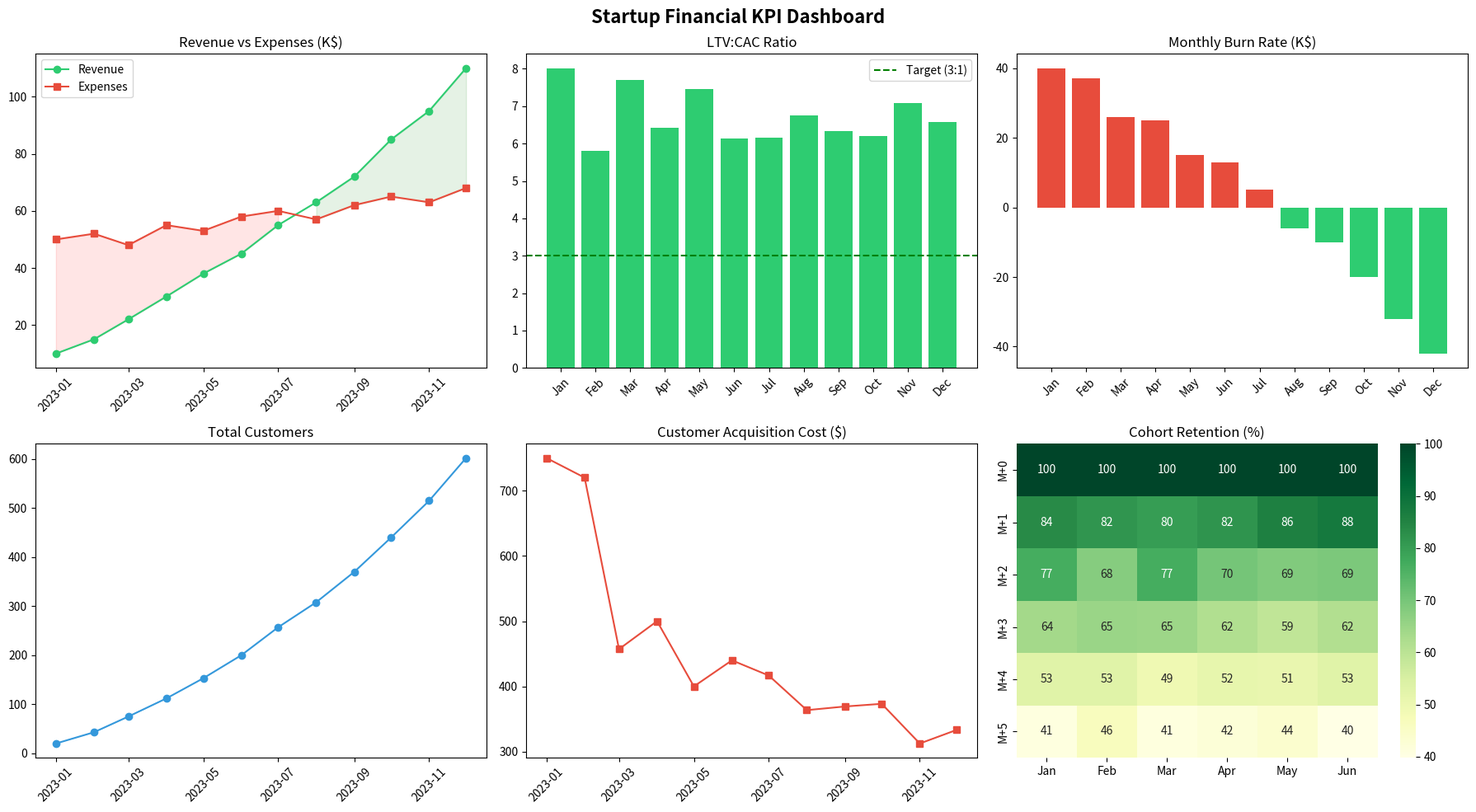

Source code (Python):
#!/usr/bin/env python3
"""
Project 7: Financial KPI Analysis for a Startup
Uses: Pandas, Matplotlib, Seaborn
"""

import pandas as pd
import numpy as np
import matplotlib.pyplot as plt
import seaborn as sns
import warnings
warnings.filterwarnings('ignore')

np.random.seed(42)
months = pd.date_range('2023-01', periods=12, freq='MS')

# Simulate startup financials
revenue = np.array([10, 15, 22, 30, 38, 45, 55, 63, 72, 85, 95, 110]) * 1000
expenses = np.array([50, 52, 48, 55, 53, 58, 60, 57, 62, 65, 63, 68]) * 1000
new_customers = np.array([20, 25, 35, 40, 45, 50, 60, 55, 65, 75, 80, 90])
total_customers = np.cumsum(new_customers) - np.array([0, 2, 5, 8, 12, 15, 18, 22, 25, 30, 35, 38])
marketing_spend = np.array([15, 18, 16, 20, 18, 22, 25, 20, 24, 28, 25, 30]) * 1000

df = pd.DataFrame({
    'month': months,
    'revenue': revenue,
    'expenses': expenses,
    'new_customers': new_customers,
    'total_customers': total_customers,
    'marketing_spend': marketing_spend,
})

# KPI Calculations
df['burn_rate'] = df['expenses'] - df['revenue']
df['cac'] = df['marketing_spend'] / df['new_customers']
df['arpu'] = df['revenue'] / df['total_customers']
df['ltv'] = df['arpu'] * 12  # Simplified: ARPU * avg lifetime (12 months)
df['ltv_cac_ratio'] = df['ltv'] / df['cac']
df['gross_margin'] = (df['revenue'] - df['expenses']) / df['revenue'] * 100
cash_balance = 500000  # Starting cash
df['cash_remaining'] = cash_balance - df['burn_rate'].cumsum()
df['runway_months'] = df['cash_remaining'] / df['burn_rate'].rolling(3).mean()

print("=== STARTUP FINANCIAL KPI SUMMARY ===")
print(df[['month', 'revenue', 'expenses', 'burn_rate', 'cac', 'ltv', 'ltv_cac_ratio']].to_string(index=False))

# Cohort analysis (simplified)
print("\n--- Monthly Cohort Retention ---")
cohort_retention = {}
for i, m in enumerate(months[:6]):
    retention = [100]
    for j in range(1, 6):
        retention.append(round(100 * (0.85 ** j) + np.random.uniform(-5, 5), 1))
    cohort_retention[m.strftime('%b')] = retention
cohort_df = pd.DataFrame(cohort_retention, index=[f'M+{i}' for i in range(6)])
print(cohort_df)

# Visualizations
fig, axes = plt.subplots(2, 3, figsize=(18, 10))
fig.suptitle('Startup Financial KPI Dashboard', fontsize=16, fontweight='bold')

# Revenue vs Expenses
axes[0, 0].plot(df['month'], df['revenue']/1000, marker='o', label='Revenue', color='#2ecc71')
axes[0, 0].plot(df['month'], df['expenses']/1000, marker='s', label='Expenses', color='#e74c3c')
axes[0, 0].fill_between(df['month'], df['revenue']/1000, df['expenses']/1000, alpha=0.1,
                          where=df['revenue'] > df['expenses'], color='green')
axes[0, 0].fill_between(df['month'], df['revenue']/1000, df['expenses']/1000, alpha=0.1,
                          where=df['revenue'] <= df['expenses'], color='red')
axes[0, 0].set_title('Revenue vs Expenses (K$)')
axes[0, 0].legend()
axes[0, 0].tick_params(axis='x', rotation=45)

# LTV:CAC Ratio
colors = ['#2ecc71' if x >= 3 else '#f39c12' if x >= 2 else '#e74c3c' for x in df['ltv_cac_ratio']]
axes[0, 1].bar(df['month'].dt.strftime('%b'), df['ltv_cac_ratio'], color=colors)
axes[0, 1].axhline(y=3, color='green', linestyle='--', label='Target (3:1)')
axes[0, 1].set_title('LTV:CAC Ratio')
axes[0, 1].legend()
axes[0, 1].tick_params(axis='x', rotation=45)

# Burn Rate & Runway
axes[0, 2].bar(df['month'].dt.strftime('%b'), df['burn_rate']/1000,
               color=['#e74c3c' if x > 0 else '#2ecc71' for x in df['burn_rate']])
axes[0, 2].set_title('Monthly Burn Rate (K$)')
axes[0, 2].tick_params(axis='x', rotation=45)

# Customer Growth
axes[1, 0].plot(df['month'], df['total_customers'], marker='o', color='#3498db')
axes[1, 0].set_title('Total Customers')
axes[1, 0].tick_params(axis='x', rotation=45)

# CAC Trend
axes[1, 1].plot(df['month'], df['cac'], marker='s', color='#e74c3c')
axes[1, 1].set_title('Customer Acquisition Cost ($)')
axes[1, 1].tick_params(axis='x', rotation=45)

# Cohort Heatmap
sns.heatmap(cohort_df.astype(float), annot=True, fmt='.0f', cmap='YlGn', ax=axes[1, 2])
axes[1, 2].set_title('Cohort Retention (%)')

plt.tight_layout()
plt.savefig('financial_kpi_dashboard.png', dpi=150, bbox_inches='tight')
plt.close()

# Export Excel-style summary
df.to_csv('financial_summary.csv', index=False)
print("\nDashboard saved as financial_kpi_dashboard.png")
print("Financial summary exported to financial_summary.csv")
